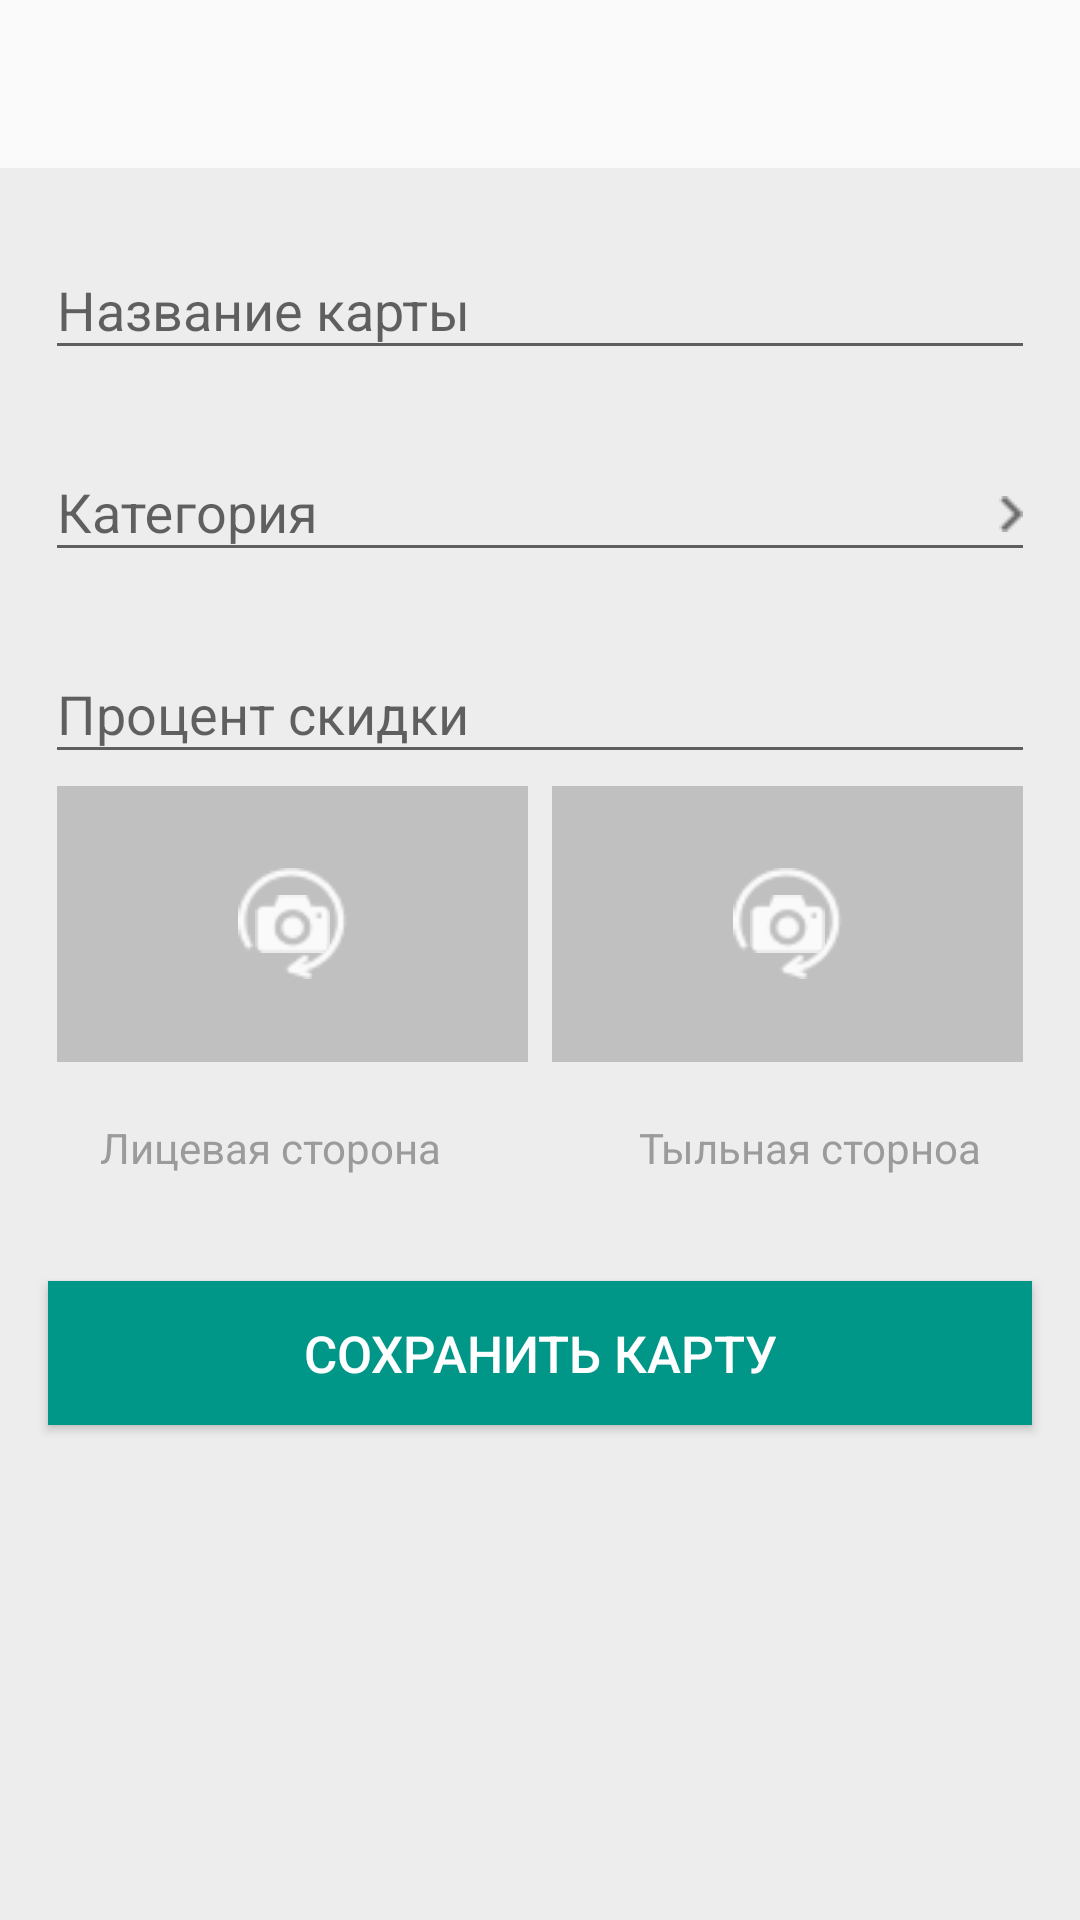

This screen was rendered from an Android layout file. Write that file and the resources it references.
<!-- AndroidManifest.xml: application theme AppTheme -->
<!-- res/layout/activity_add_card.xml -->
<?xml version="1.0" encoding="utf-8"?>
<LinearLayout xmlns:android="http://schemas.android.com/apk/res/android"
xmlns:app="http://schemas.android.com/apk/res-auto"
xmlns:tools="http://schemas.android.com/tools"
android:layout_width="match_parent"
android:layout_height="match_parent"
android:background="#EDEDED"
android:orientation="vertical"
tools:context=".AddCardActivity">


<android.support.v7.widget.Toolbar
    android:id="@+id/toolbar"
    android:layout_width="match_parent"
    android:layout_height="wrap_content"
    android:background="#FAFAFA"
    android:minHeight="?android:attr/actionBarSize"/>

<android.support.design.widget.TextInputLayout
    android:layout_width="match_parent"
    android:layout_height="wrap_content"
    android:layout_marginLeft="15dp"
    android:layout_marginRight="15dp"
    android:paddingTop="15dp">

    <EditText
        android:id="@+id/nameCard"
        android:layout_width="match_parent"
        android:layout_height="wrap_content"
        android:hint="Название карты"
        android:maxLines="1"/>
</android.support.design.widget.TextInputLayout>

<android.support.design.widget.TextInputLayout
    android:layout_width="match_parent"
    android:layout_height="wrap_content"
    android:layout_marginLeft="15dp"
    android:layout_marginRight="15dp"
    android:paddingTop="15dp">

    <EditText
        android:id="@+id/etCategory"
        android:layout_width="match_parent"
        android:layout_height="wrap_content"
        android:hint="Категория"
        android:drawableEnd="@drawable/shape"
        android:onClick="onCategoryClick"
        android:textAlignment="textStart"
        android:textAllCaps="false"
        android:textColor="#9B9B9B"
        />
</android.support.design.widget.TextInputLayout>

<android.support.design.widget.TextInputLayout
    android:layout_width="match_parent"
    android:layout_height="wrap_content"
    android:layout_marginLeft="15dp"
    android:layout_marginRight="15dp"
    android:paddingTop="15dp">

    <EditText
        android:id="@+id/procDiscount"
        android:layout_width="match_parent"
        android:layout_height="wrap_content"
        android:hint="Процент скидки"
        android:inputType="number" />
</android.support.design.widget.TextInputLayout>

    <LinearLayout
        android:layout_width="match_parent"
        android:layout_height="100dp"
        android:orientation="horizontal">

        <FrameLayout
            android:id="@+id/flFrontPhoto"
            android:clickable="true"
            android:layout_width="0dp"
            android:layout_weight="1"
            android:layout_height="match_parent"
            android:layout_marginLeft="15dp"
            android:focusable="true">

            <ImageView
                android:id="@+id/ivPhotoFront"
                android:layout_width="match_parent"
                android:layout_height="match_parent"
                android:background="#C0C0C0"
                android:layout_margin="4dp"/>

            <ImageView
                android:id="@+id/ivTakePhotoFrontCard"
                android:layout_width="25dp"
                android:layout_height="20dp"
                android:src="@drawable/ic_camera"
                android:layout_gravity="center"/>
            <ImageView
                android:layout_width="37dp"
                android:layout_height="37dp"
                android:layout_gravity="center"
                android:src="@drawable/str"/>

        </FrameLayout>

        <FrameLayout
            android:id="@+id/flBackPhoto"
            android:clickable="true"
            android:layout_width="0dp"
            android:layout_weight="1"
            android:layout_height="100dp"
            android:layout_marginRight="15dp"
            android:focusable="true">

            <ImageView
                android:id="@+id/ivPhotoBack"
                android:layout_width="match_parent"
                android:layout_height="match_parent"
                android:background="#C0C0C0"
                android:layout_margin="4dp"
                />

            <ImageView
                android:id="@+id/ivTakePhotoBackCard"
                android:layout_width="25dp"
                android:layout_height="20dp"
                android:src="@drawable/ic_camera"
                android:layout_gravity="center"/>
            <ImageView
                android:layout_width="37dp"
                android:layout_height="37dp"
                android:layout_gravity="center"
                android:src="@drawable/str"/>

        </FrameLayout>

    </LinearLayout>

    <LinearLayout
        android:layout_width="match_parent"
        android:layout_height="wrap_content">

        <TextView
            android:layout_width="0dp"
            android:layout_height="wrap_content"
            android:layout_weight="1"
            android:text="Лицевая сторона"
            android:textSize="14sp"
            android:textColor="#9B9B9B"
            android:gravity="center"
            android:paddingTop="15dp"
            android:paddingBottom="19dp"/>

        <TextView
            android:layout_width="0dp"
            android:layout_height="wrap_content"
            android:layout_weight="1"
            android:text="Тыльная сторноа"
            android:textSize="14sp"
            android:textColor="#9B9B9B"
            android:gravity="center"
            android:paddingTop="15dp"
            android:paddingBottom="19dp"/>
    </LinearLayout>

<Button
    android:id="@+id/btnSave"
    android:layout_width="match_parent"
    android:layout_height="wrap_content"
    android:layout_margin="16dp"
    android:background="#009788"
    android:text="Сохранить карту"
    android:textColor="#FFFFFF"
    android:textSize="17sp">
</Button>

</LinearLayout>
<!-- resources referenced by this layout -->
<resources>
  <!-- drawable ic_camera: png bitmap (drawable, 565 bytes) -->
  <!-- drawable shape: png bitmap (drawable, 208 bytes) -->
  <!-- drawable str: png bitmap (drawable, 748 bytes) -->
  <style name="AppTheme" parent="Theme.AppCompat.Light.NoActionBar">
          
          <item name="colorPrimary">@color/colorPrimary</item>
          <item name="colorPrimaryDark">@color/colorPrimaryDark</item>
          <item name="colorAccent">@color/colorAccent</item>
      </style>
  <color name="colorPrimary">#008577</color>
  <color name="colorPrimaryDark">#00574B</color>
  <color name="colorAccent">#009788</color>&gt;
</resources>
